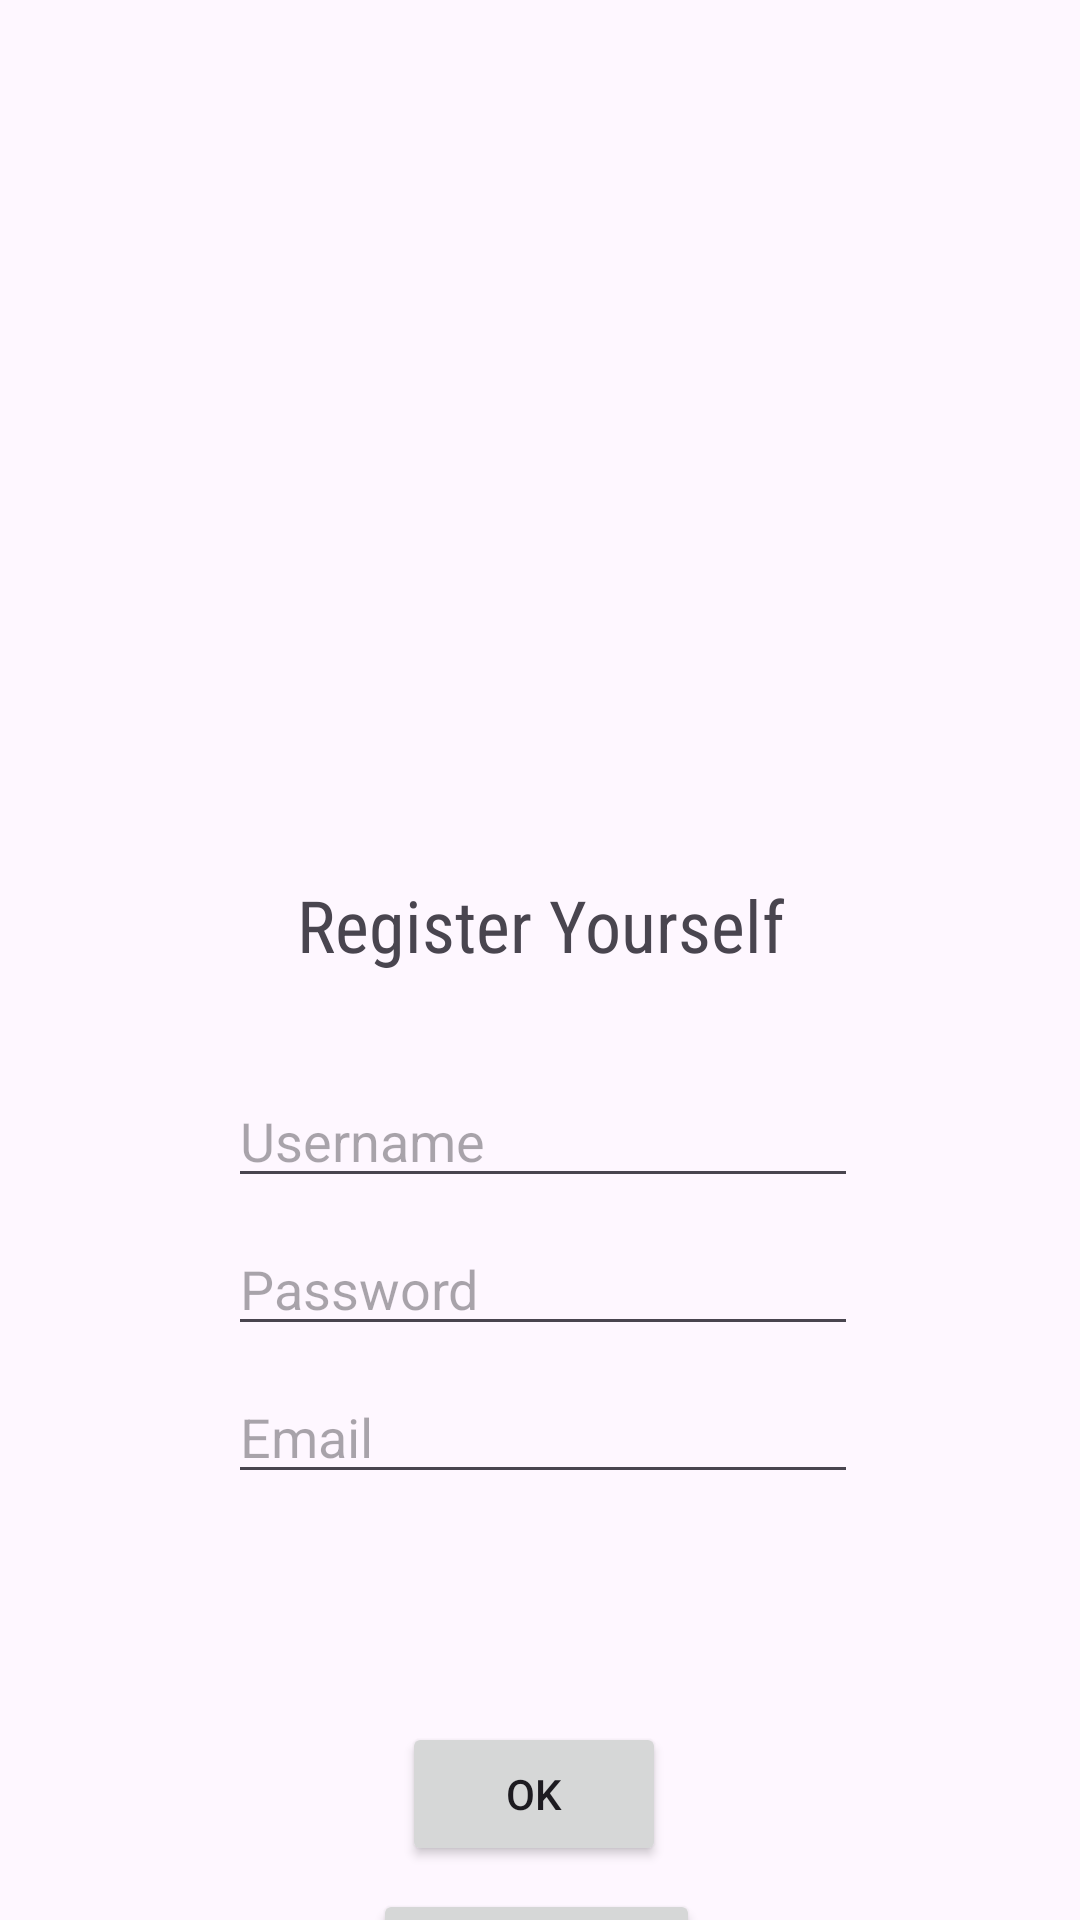

Here is an Android app screen rendered from its layout file. Give the layout XML and the strings, colors and styles it references.
<!-- AndroidManifest.xml: application theme Theme.Notesbyrishu -->
<!-- res/layout/activity_register.xml -->
<?xml version="1.0" encoding="utf-8"?>
<androidx.constraintlayout.widget.ConstraintLayout xmlns:android="http://schemas.android.com/apk/res/android"
    xmlns:app="http://schemas.android.com/apk/res-auto"
    xmlns:tools="http://schemas.android.com/tools"
    android:id="@+id/main"
    android:layout_width="match_parent"
    android:layout_height="match_parent"
    android:elevation="20sp"
    tools:context=".RegisterActivity">

    <ImageView
        android:id="@+id/imageView3"
        android:layout_width="214dp"
        android:layout_height="184dp"
        android:layout_marginTop="84dp"
        app:layout_constraintEnd_toEndOf="parent"
        app:layout_constraintHorizontal_bias="0.502"
        app:layout_constraintStart_toStartOf="parent"
        app:layout_constraintTop_toTopOf="parent"
        app:srcCompat="@drawable/book" />

    <TextView
        android:id="@+id/textView3"
        android:layout_width="203dp"
        android:layout_height="38dp"
        android:layout_marginTop="24dp"
        android:fontFamily="sans-serif-condensed"
        android:text="Register Yourself"
        android:textAlignment="center"
        android:textSize="24sp"
        app:layout_constraintEnd_toEndOf="@+id/imageView3"
        app:layout_constraintHorizontal_bias="0.486"
        app:layout_constraintStart_toStartOf="@+id/imageView3"
        app:layout_constraintTop_toBottomOf="@+id/imageView3" />

    <EditText
        android:id="@+id/editTextText2"
        android:layout_width="wrap_content"
        android:layout_height="wrap_content"
        android:layout_marginTop="28dp"
        android:ems="10"
        android:inputType="text"
        android:hint="Username"
        app:layout_constraintEnd_toEndOf="@+id/textView3"
        app:layout_constraintHorizontal_bias="0.424"
        app:layout_constraintStart_toStartOf="@+id/textView3"
        app:layout_constraintTop_toBottomOf="@+id/textView3" />

    <EditText
        android:id="@+id/editTextTextPassword2"
        android:layout_width="wrap_content"
        android:layout_height="wrap_content"
        android:layout_marginTop="8dp"
        android:ems="10"
        android:inputType="textPassword"
        android:hint="Password"
        app:layout_constraintEnd_toEndOf="@+id/editTextText2"
        app:layout_constraintHorizontal_bias="0.0"
        app:layout_constraintStart_toStartOf="@+id/editTextText2"
        app:layout_constraintTop_toBottomOf="@+id/editTextText2" />

    <EditText
        android:id="@+id/editTextTextEmailAddress"
        android:layout_width="wrap_content"
        android:layout_height="wrap_content"
        android:layout_marginTop="8dp"
        android:ems="10"
        android:inputType="textEmailAddress"
        android:hint="Email"
        app:layout_constraintEnd_toEndOf="@+id/editTextTextPassword2"
        app:layout_constraintHorizontal_bias="0.0"
        app:layout_constraintStart_toStartOf="@+id/editTextTextPassword2"
        app:layout_constraintTop_toBottomOf="@+id/editTextTextPassword2" />

    <Button
        android:id="@+id/button4"
        android:layout_width="wrap_content"
        android:layout_height="wrap_content"
        android:layout_marginTop="76dp"
        android:text="Ok"
        app:layout_constraintEnd_toEndOf="@+id/editTextTextEmailAddress"
        app:layout_constraintHorizontal_bias="0.475"
        app:layout_constraintStart_toStartOf="@+id/editTextTextEmailAddress"
        app:layout_constraintTop_toBottomOf="@+id/editTextTextEmailAddress" />

    <Button
        android:id="@+id/button5"
        android:layout_width="109dp"
        android:layout_height="46dp"
        android:layout_marginTop="16dp"
        android:text="Go Back"
        app:layout_constraintBottom_toBottomOf="parent"
        app:layout_constraintEnd_toEndOf="@+id/button4"
        app:layout_constraintHorizontal_bias="0.476"
        app:layout_constraintStart_toStartOf="@+id/button4"
        app:layout_constraintTop_toBottomOf="@+id/button4"
        app:layout_constraintVertical_bias="0.196" />
</androidx.constraintlayout.widget.ConstraintLayout>
<!-- resources referenced by this layout -->
<resources>
  <style name="Theme.Notesbyrishu" parent="Base.Theme.Notesbyrishu" />
  <style name="Base.Theme.Notesbyrishu" parent="Theme.Material3.DayNight.NoActionBar">
          
          
      </style>
</resources>
